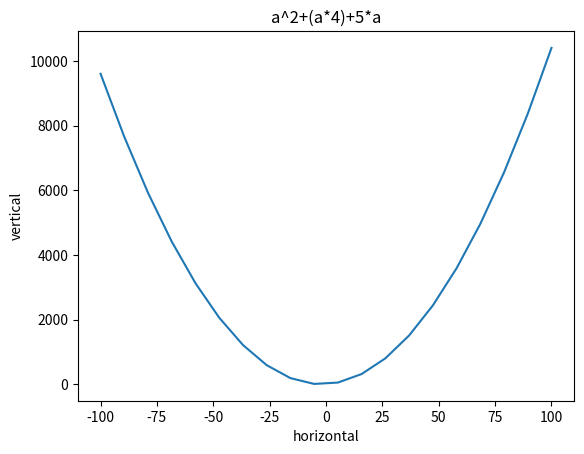

Reproduce this figure in Python.
###Basic stuff
import numpy as np
import matplotlib.pyplot as plt


range = (-100,100)
#generiramo 10 brojeva od 0 do 5 jednako razdaljenih
x_1 = np.linspace(range[0],range[1],20)
# note the matrix operacija dolje
func = lambda a:a**2+a*4+5
y_1 = func(x_1)
#kada se plt.plot zove sam po sebi, crtamo graf
plt.plot(x_1,y_1)
plt.title("a^2+(a*4)+5*a")
plt.xlabel("horizontal")
plt.ylabel("vertical")
plt.show()